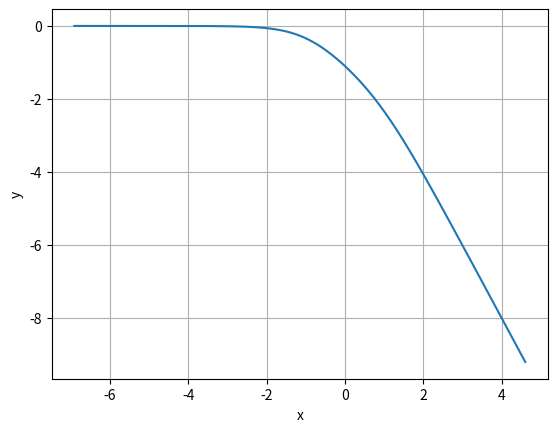

This figure's Python source: (Note: this script raises an exception after producing the figure.)
import matplotlib.pyplot as plt
import numpy as np

def bode_magnitude(start_w, r, c, h, n):
    w = start_w
    h_coord = []
    w_coord = []
    for i in range(n):
        w_coord.append(np.log(w))
        h_coord.append(-np.log(np.sqrt((1 - (w * r * c)**2)**2 + (3 * w * r * c)**2)))
        w += h
    return [w_coord, h_coord]

def bode_phase(start_w, r, c, h, n):
    w = start_w
    h_coord = []
    w_coord = []
    for i in range(n):
        w_coord.append(np.log(w))
        h_coord.append(-np.arctan((3 * w * r * c)/(1 - (w * r * c)**2)))
        w += h
    return [w_coord, h_coord]

coord_magnitude = bode_magnitude(0.001, 0.1, 10, 0.001, 100000)
coord_phase = bode_phase(0.001, 0.1, 10, 0.001, 100000)

plt.figure()
plt.plot(coord_magnitude[0][:], coord_magnitude[1][:])
plt.xlabel("x")
plt.ylabel("y")
plt.grid(True)
plt.savefig("../figs/fig3.png")

plt.figure()
plt.plot(coord_phase[0][:], coord_phase[1][:])
plt.xlabel("x")
plt.ylabel("y")
plt.grid(True)
plt.savefig("../figs/fig4.png")
plt.show()
